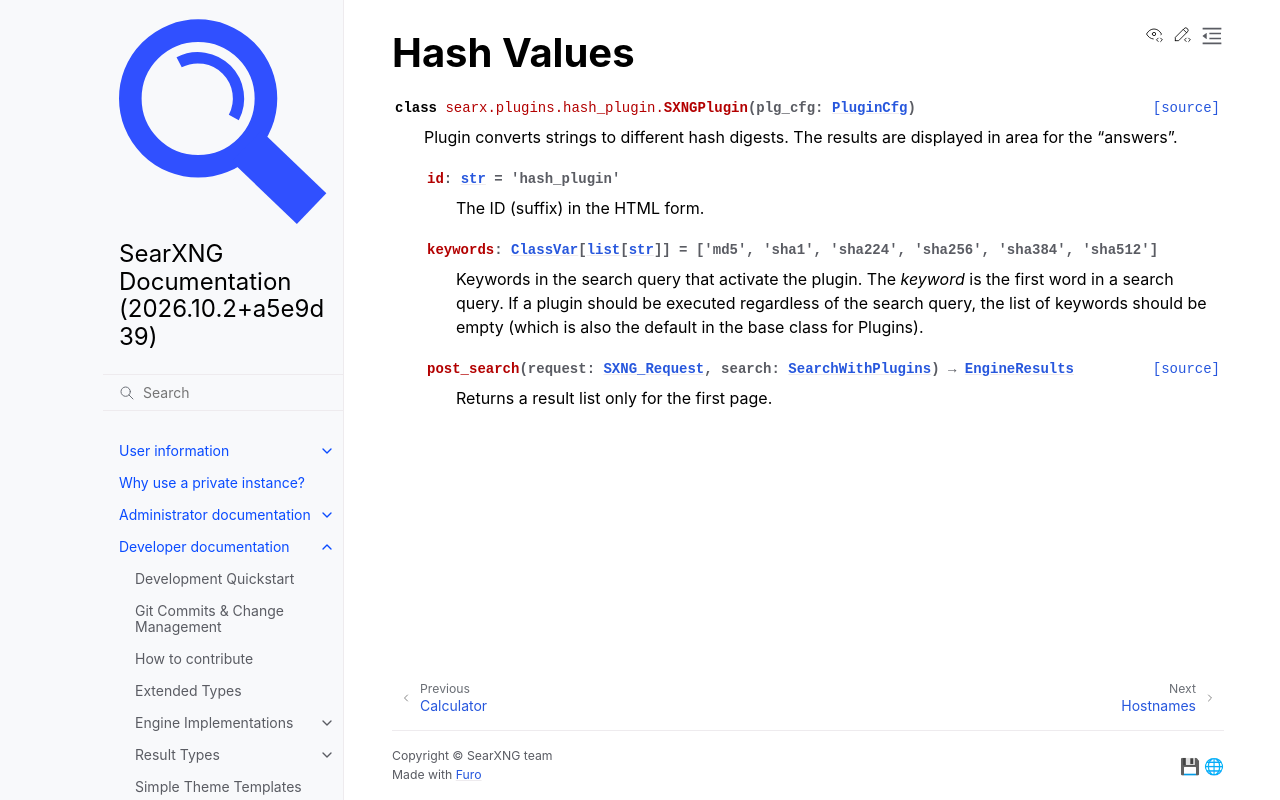

repository: Quad4-Software/void-search · page: dev/plugins/hash_plugin.html · generator: sphinx

.. _hash_plugin plugin:

===========
Hash Values
===========

.. autoclass:: searx.plugins.hash_plugin.SXNGPlugin
   :members:
